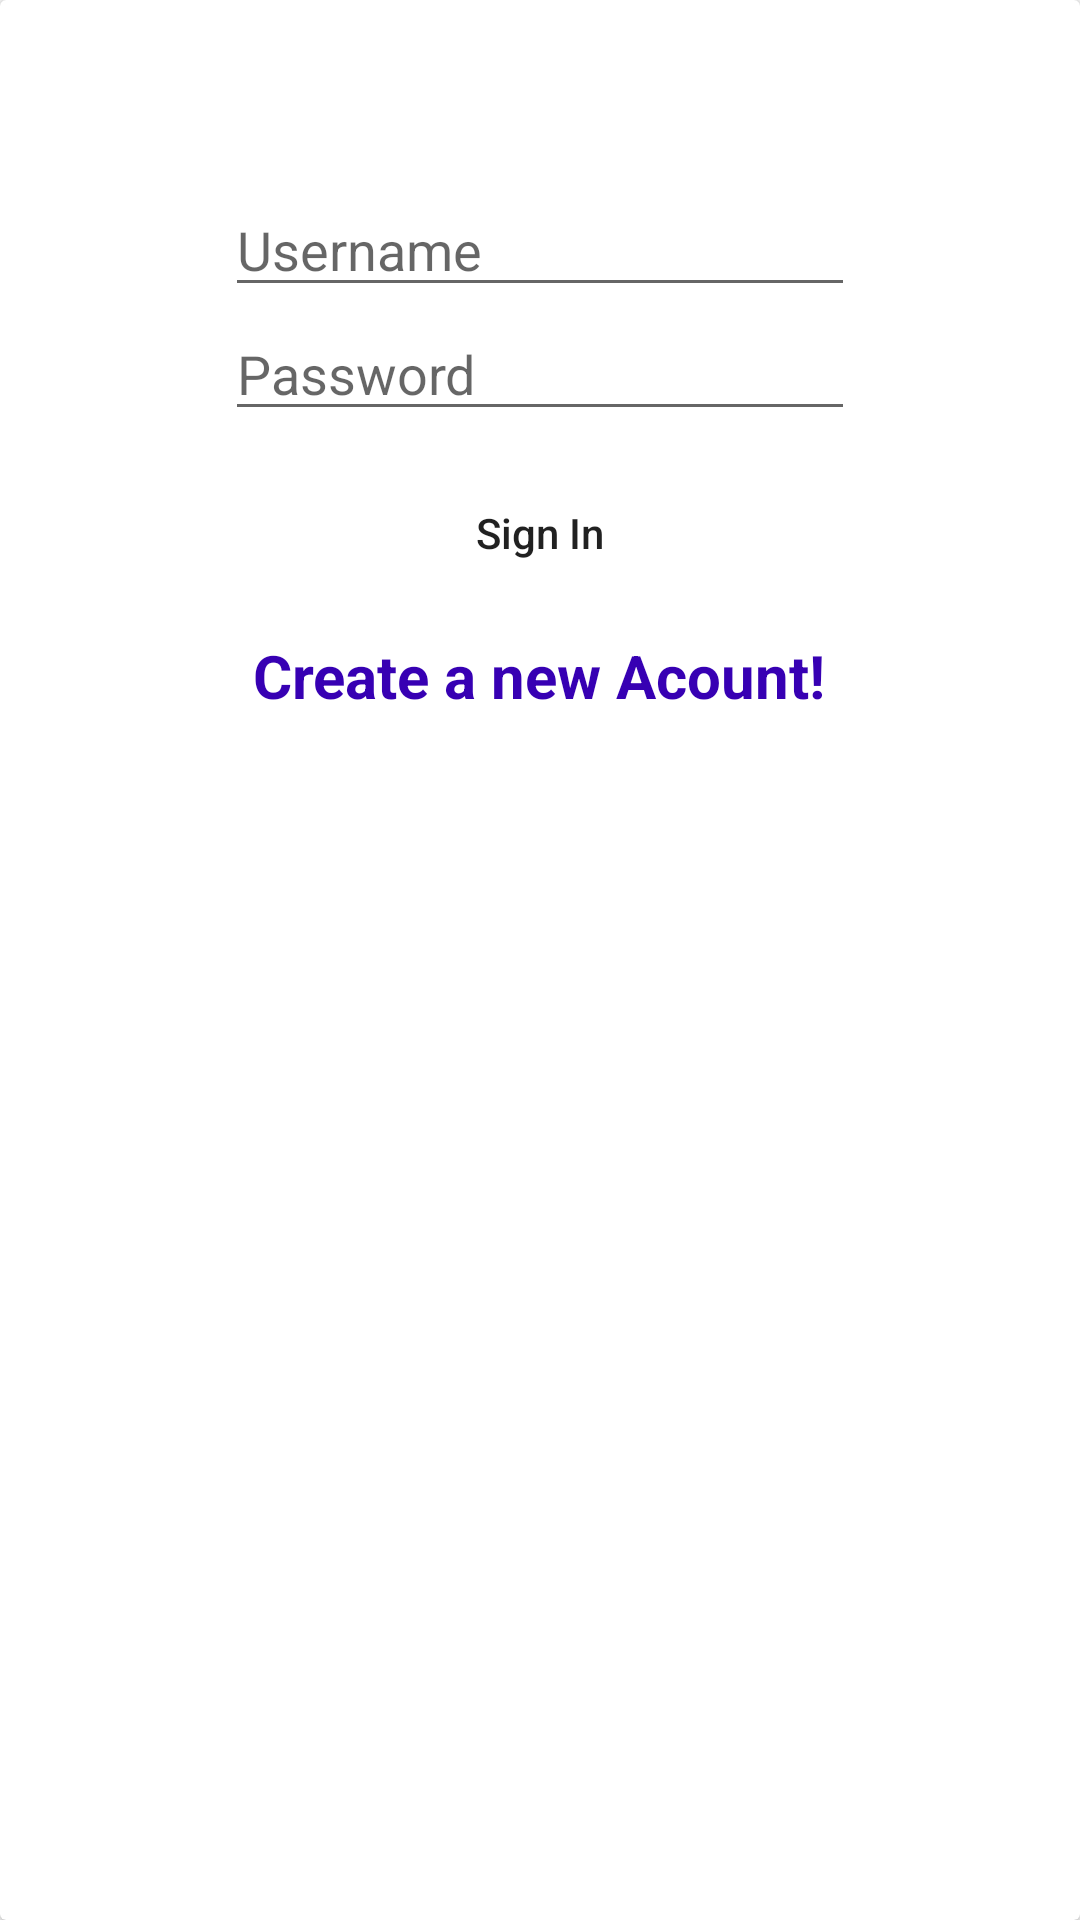

This screen was rendered from an Android layout file. Write that file and the resources it references.
<!-- AndroidManifest.xml: application theme Theme.TaskMaster -->
<!-- res/layout/activity_sign_in_form_content.xml -->
<?xml version="1.0" encoding="utf-8"?>
<androidx.cardview.widget.CardView
    xmlns:android="http://schemas.android.com/apk/res/android"
    android:layout_width="match_parent"
    android:layout_height="wrap_content">
    <LinearLayout
        android:layout_width="match_parent"
        android:layout_height="300dp"
        android:gravity="center"
        android:orientation="vertical">
        <EditText
            android:id="@+id/username"
            android:layout_width="wrap_content"
            android:layout_height="wrap_content"
            android:ems="10"
            android:hint="Username"

            android:inputType="textEmailAddress"
            />

        <EditText
            android:id="@+id/pass"
            android:layout_width="wrap_content"
            android:layout_height="wrap_content"
            android:ems="10"
            android:hint="Password"
            android:inputType="textPassword"
            />
        <Button
            android:id="@+id/btnlogin"
            android:textAllCaps="false"
            android:layout_marginTop="10dp"
            android:textColor="@color/colorWhite"
            android:background="@drawable/botton_shape"
            android:text="Sign In"
            android:layout_width="wrap_content"
            android:layout_height="wrap_content"/>
        <TextView
            android:id="@+id/createnewac"
            android:layout_marginTop="10dp"
            android:textSize="20sp"
            android:textStyle="bold"
            android:textColor="@color/colorPrimaryDark"
            android:layout_gravity="center"
            android:text="Create a new Acount!"
            android:layout_width="wrap_content"
            android:layout_height="wrap_content"/>
    </LinearLayout>

</androidx.cardview.widget.CardView>
<!-- resources referenced by this layout -->
<resources>
  <style name="Theme.TaskMaster" parent="Theme.AppCompat.Light.DarkActionBar">
          
          <item name="colorPrimary">@color/purple_500</item>
          <item name="colorPrimaryDark">@color/purple_700</item>
          <item name="colorAccent">@color/teal_200</item>
          
      </style>
  <!-- not gathered from this repository: default colours our renderer supplied (Android Studio template values) -->
  <color name="purple_500">#FF6200EE</color>
  <color name="purple_700">#FF3700B3</color>
  <color name="teal_200">#FF03DAC5</color>
  <color name="colorPrimaryDark">#FF3700B3</color>
</resources>
